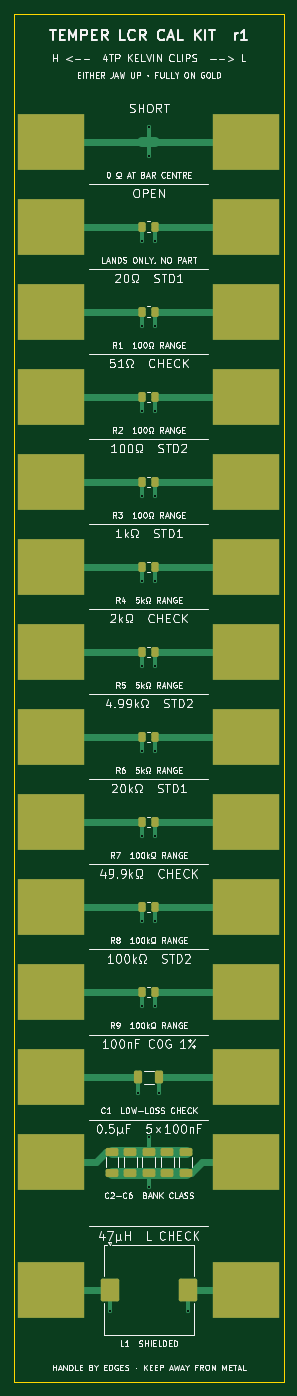
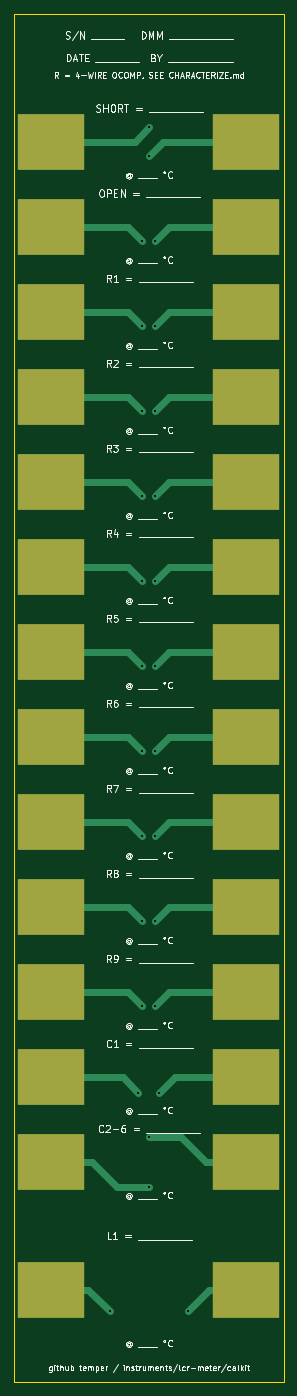
Circuit board: 10 layer files. Board 38.0 x 193.0 mm.
- bottom_copper: calkit-B_Cu.gbl (6366 bytes)
- bottom_mask: calkit-B_Mask.gbs (1684 bytes)
- bottom_silk: calkit-B_Silkscreen.gbo (95768 bytes)
- outline: calkit-Edge_Cuts.gm1 (613 bytes)
- top_copper: calkit-F_Cu.gtl (10033 bytes)
- top_mask: calkit-F_Mask.gts (3848 bytes)
- paste: calkit-F_Paste.gtp (2484 bytes)
- top_silk: calkit-F_Silkscreen.gto (161715 bytes)
- drill: calkit-NPTH.drl (264 bytes)
- drill: calkit-PTH.drl (686 bytes)

=== bottom_copper: calkit-B_Cu.gbl (6366 bytes, source omitted) ===
=== bottom_mask: calkit-B_Mask.gbs ===
%TF.GenerationSoftware,KiCad,Pcbnew,10.0.4*%
%TF.CreationDate,2026-10-21T09:35:36-06:00*%
%TF.ProjectId,calkit,63616c6b-6974-42e6-9b69-6361645f7063,rev?*%
%TF.SameCoordinates,Original*%
%TF.FileFunction,Soldermask,Bot*%
%TF.FilePolarity,Negative*%
%FSLAX46Y46*%
G04 Gerber Fmt 4.6, Leading zero omitted, Abs format (unit mm)*
G04 Created by KiCad (PCBNEW 10.0.4) date 2026-10-21 09:35:36*
%MOMM*%
%LPD*%
G01*
G04 APERTURE LIST*
%ADD10R,9.500000X8.000000*%
G04 APERTURE END LIST*
D10*
%TO.C,TAB18*%
X32750000Y79000000D03*
%TD*%
%TO.C,TAB8*%
X32750000Y139000000D03*
%TD*%
%TO.C,TAB9*%
X5250000Y127000000D03*
%TD*%
%TO.C,TAB24*%
X32750000Y43000000D03*
%TD*%
%TO.C,TAB13*%
X5250000Y103000000D03*
%TD*%
%TO.C,TAB7*%
X5250000Y139000000D03*
%TD*%
%TO.C,TAB17*%
X5250000Y79000000D03*
%TD*%
%TO.C,TAB19*%
X5250000Y67000000D03*
%TD*%
%TO.C,TAB11*%
X5250000Y115000000D03*
%TD*%
%TO.C,TAB20*%
X32750000Y67000000D03*
%TD*%
%TO.C,TAB28*%
X32750000Y13000000D03*
%TD*%
%TO.C,TAB5*%
X5250000Y151000000D03*
%TD*%
%TO.C,TAB21*%
X5250000Y55000000D03*
%TD*%
%TO.C,TAB12*%
X32750000Y115000000D03*
%TD*%
%TO.C,TAB23*%
X5250000Y43000000D03*
%TD*%
%TO.C,TAB14*%
X32750000Y103000000D03*
%TD*%
%TO.C,TAB22*%
X32750000Y55000000D03*
%TD*%
%TO.C,TAB10*%
X32750000Y127000000D03*
%TD*%
%TO.C,TAB25*%
X5250000Y31000000D03*
%TD*%
%TO.C,TAB4*%
X32750000Y163000000D03*
%TD*%
%TO.C,TAB2*%
X32750000Y175000000D03*
%TD*%
%TO.C,TAB6*%
X32750000Y151000000D03*
%TD*%
%TO.C,TAB1*%
X5250000Y175000000D03*
%TD*%
%TO.C,TAB26*%
X32750000Y31000000D03*
%TD*%
%TO.C,TAB15*%
X5250000Y91000000D03*
%TD*%
%TO.C,TAB3*%
X5250000Y163000000D03*
%TD*%
%TO.C,TAB16*%
X32750000Y91000000D03*
%TD*%
%TO.C,TAB27*%
X5250000Y13000000D03*
%TD*%
M02*

=== bottom_silk: calkit-B_Silkscreen.gbo (95768 bytes, source omitted) ===
=== outline: calkit-Edge_Cuts.gm1 ===
%TF.GenerationSoftware,KiCad,Pcbnew,10.0.4*%
%TF.CreationDate,2026-10-21T09:35:36-06:00*%
%TF.ProjectId,calkit,63616c6b-6974-42e6-9b69-6361645f7063,rev?*%
%TF.SameCoordinates,Original*%
%TF.FileFunction,Profile,NP*%
%FSLAX46Y46*%
G04 Gerber Fmt 4.6, Leading zero omitted, Abs format (unit mm)*
G04 Created by KiCad (PCBNEW 10.0.4) date 2026-10-21 09:35:36*
%MOMM*%
%LPD*%
G01*
G04 APERTURE LIST*
%TA.AperFunction,Profile*%
%ADD10C,0.050000*%
%TD*%
G04 APERTURE END LIST*
D10*
X0Y193000000D02*
X38000000Y193000000D01*
X0Y0D02*
X0Y193000000D01*
X38000000Y193000000D02*
X38000000Y0D01*
X38000000Y0D02*
X0Y0D01*
M02*

=== top_copper: calkit-F_Cu.gtl (10033 bytes, source omitted) ===
=== top_mask: calkit-F_Mask.gts ===
%TF.GenerationSoftware,KiCad,Pcbnew,10.0.4*%
%TF.CreationDate,2026-10-21T09:35:36-06:00*%
%TF.ProjectId,calkit,63616c6b-6974-42e6-9b69-6361645f7063,rev?*%
%TF.SameCoordinates,Original*%
%TF.FileFunction,Soldermask,Top*%
%TF.FilePolarity,Negative*%
%FSLAX46Y46*%
G04 Gerber Fmt 4.6, Leading zero omitted, Abs format (unit mm)*
G04 Created by KiCad (PCBNEW 10.0.4) date 2026-10-21 09:35:36*
%MOMM*%
%LPD*%
G01*
G04 APERTURE LIST*
G04 Aperture macros list*
%AMRoundRect*
0 Rectangle with rounded corners*
0 $1 Rounding radius*
0 $2 $3 $4 $5 $6 $7 $8 $9 X,Y pos of 4 corners*
0 Add a 4 corners polygon primitive as box body*
4,1,4,$2,$3,$4,$5,$6,$7,$8,$9,$2,$3,0*
0 Add four circle primitives for the rounded corners*
1,1,$1+$1,$2,$3*
1,1,$1+$1,$4,$5*
1,1,$1+$1,$6,$7*
1,1,$1+$1,$8,$9*
0 Add four rect primitives between the rounded corners*
20,1,$1+$1,$2,$3,$4,$5,0*
20,1,$1+$1,$4,$5,$6,$7,0*
20,1,$1+$1,$6,$7,$8,$9,0*
20,1,$1+$1,$8,$9,$2,$3,0*%
G04 Aperture macros list end*
%ADD10RoundRect,0.250000X-0.262500X-0.450000X0.262500X-0.450000X0.262500X0.450000X-0.262500X0.450000X0*%
%ADD11R,9.500000X8.000000*%
%ADD12RoundRect,0.250000X0.650000X-0.325000X0.650000X0.325000X-0.650000X0.325000X-0.650000X-0.325000X0*%
%ADD13RoundRect,0.250000X-0.325000X-0.650000X0.325000X-0.650000X0.325000X0.650000X-0.325000X0.650000X0*%
%ADD14RoundRect,0.250000X-1.050000X-1.350000X1.050000X-1.350000X1.050000X1.350000X-1.050000X1.350000X0*%
G04 APERTURE END LIST*
D10*
%TO.C,R10*%
X18087500Y163000000D03*
X19912500Y163000000D03*
%TD*%
%TO.C,R5*%
X18087500Y103000000D03*
X19912500Y103000000D03*
%TD*%
%TO.C,R8*%
X18087500Y67000000D03*
X19912500Y67000000D03*
%TD*%
D11*
%TO.C,TAB18*%
X32750000Y79000000D03*
%TD*%
D12*
%TO.C,C3*%
X16400000Y29525000D03*
X16400000Y32475000D03*
%TD*%
D10*
%TO.C,R4*%
X18087500Y115000000D03*
X19912500Y115000000D03*
%TD*%
D11*
%TO.C,TAB8*%
X32750000Y139000000D03*
%TD*%
%TO.C,TAB9*%
X5250000Y127000000D03*
%TD*%
D12*
%TO.C,C2*%
X13800000Y29525000D03*
X13800000Y32475000D03*
%TD*%
D11*
%TO.C,TAB24*%
X32750000Y43000000D03*
%TD*%
%TO.C,TAB13*%
X5250000Y103000000D03*
%TD*%
%TO.C,TAB7*%
X5250000Y139000000D03*
%TD*%
%TO.C,TAB17*%
X5250000Y79000000D03*
%TD*%
%TO.C,TAB19*%
X5250000Y67000000D03*
%TD*%
%TO.C,TAB11*%
X5250000Y115000000D03*
%TD*%
D13*
%TO.C,C1*%
X17525000Y43000000D03*
X20475000Y43000000D03*
%TD*%
D14*
%TO.C,L1*%
X13450000Y13000000D03*
X24550000Y13000000D03*
%TD*%
D12*
%TO.C,C5*%
X21600000Y29525000D03*
X21600000Y32475000D03*
%TD*%
D11*
%TO.C,TAB20*%
X32750000Y67000000D03*
%TD*%
D12*
%TO.C,C6*%
X24200000Y29525000D03*
X24200000Y32475000D03*
%TD*%
D11*
%TO.C,TAB28*%
X32750000Y13000000D03*
%TD*%
%TO.C,TAB5*%
X5250000Y151000000D03*
%TD*%
D10*
%TO.C,R7*%
X18087500Y79000000D03*
X19912500Y79000000D03*
%TD*%
D11*
%TO.C,TAB21*%
X5250000Y55000000D03*
%TD*%
%TO.C,TAB12*%
X32750000Y115000000D03*
%TD*%
%TO.C,TAB23*%
X5250000Y43000000D03*
%TD*%
D10*
%TO.C,R6*%
X18087500Y91000000D03*
X19912500Y91000000D03*
%TD*%
D11*
%TO.C,TAB14*%
X32750000Y103000000D03*
%TD*%
%TO.C,TAB22*%
X32750000Y55000000D03*
%TD*%
D10*
%TO.C,R1*%
X18087500Y151000000D03*
X19912500Y151000000D03*
%TD*%
D11*
%TO.C,TAB10*%
X32750000Y127000000D03*
%TD*%
%TO.C,TAB25*%
X5250000Y31000000D03*
%TD*%
%TO.C,TAB4*%
X32750000Y163000000D03*
%TD*%
%TO.C,TAB2*%
X32750000Y175000000D03*
%TD*%
%TO.C,TAB6*%
X32750000Y151000000D03*
%TD*%
D10*
%TO.C,R9*%
X18087500Y55000000D03*
X19912500Y55000000D03*
%TD*%
D11*
%TO.C,TAB1*%
X5250000Y175000000D03*
%TD*%
%TO.C,TAB26*%
X32750000Y31000000D03*
%TD*%
%TO.C,TAB15*%
X5250000Y91000000D03*
%TD*%
%TO.C,TAB3*%
X5250000Y163000000D03*
%TD*%
%TO.C,TAB16*%
X32750000Y91000000D03*
%TD*%
%TO.C,TAB27*%
X5250000Y13000000D03*
%TD*%
D10*
%TO.C,R3*%
X18087500Y127000000D03*
X19912500Y127000000D03*
%TD*%
D12*
%TO.C,C4*%
X19000000Y29525000D03*
X19000000Y32475000D03*
%TD*%
D10*
%TO.C,R2*%
X18087500Y139000000D03*
X19912500Y139000000D03*
%TD*%
M02*

=== paste: calkit-F_Paste.gtp (2484 bytes, source withheld) ===
=== top_silk: calkit-F_Silkscreen.gto (161715 bytes, source omitted) ===
=== drill: calkit-NPTH.drl ===
M48
; DRILL file KiCad 10.0.4 date 2026-10-21T09:35:36
; FORMAT={-:-/ absolute / metric / decimal}
; #@! TF.CreationDate,2026-10-21T09:35:36-06:00
; #@! TF.GenerationSoftware,Kicad,Pcbnew,10.0.4
; #@! TF.FileFunction,NonPlated,1,2,NPTH
FMAT,2
METRIC
%
G90
G05
M30

=== drill: calkit-PTH.drl ===
M48
; DRILL file KiCad 10.0.4 date 2026-10-21T09:35:36
; FORMAT={-:-/ absolute / metric / decimal}
; #@! TF.CreationDate,2026-10-21T09:35:36-06:00
; #@! TF.GenerationSoftware,Kicad,Pcbnew,10.0.4
; #@! TF.FileFunction,Plated,1,2,PTH
FMAT,2
METRIC
; #@! TA.AperFunction,Plated,PTH,ViaDrill
T1C0.300
%
G90
G05
T1
X13.45Y10.0
X17.525Y40.8
X18.087Y161.0
X18.087Y149.0
X18.087Y137.0
X18.087Y125.0
X18.087Y113.0
X18.087Y101.0
X18.087Y89.0
X18.087Y77.0
X18.087Y65.0
X18.087Y53.0
X19.0Y177.0
X19.0Y173.0
X19.0Y34.475
X19.0Y27.525
X19.912Y161.0
X19.912Y149.0
X19.912Y137.0
X19.912Y125.0
X19.912Y113.0
X19.912Y101.0
X19.912Y89.0
X19.912Y77.0
X19.912Y65.0
X19.912Y53.0
X20.475Y40.8
X24.55Y10.0
M30
